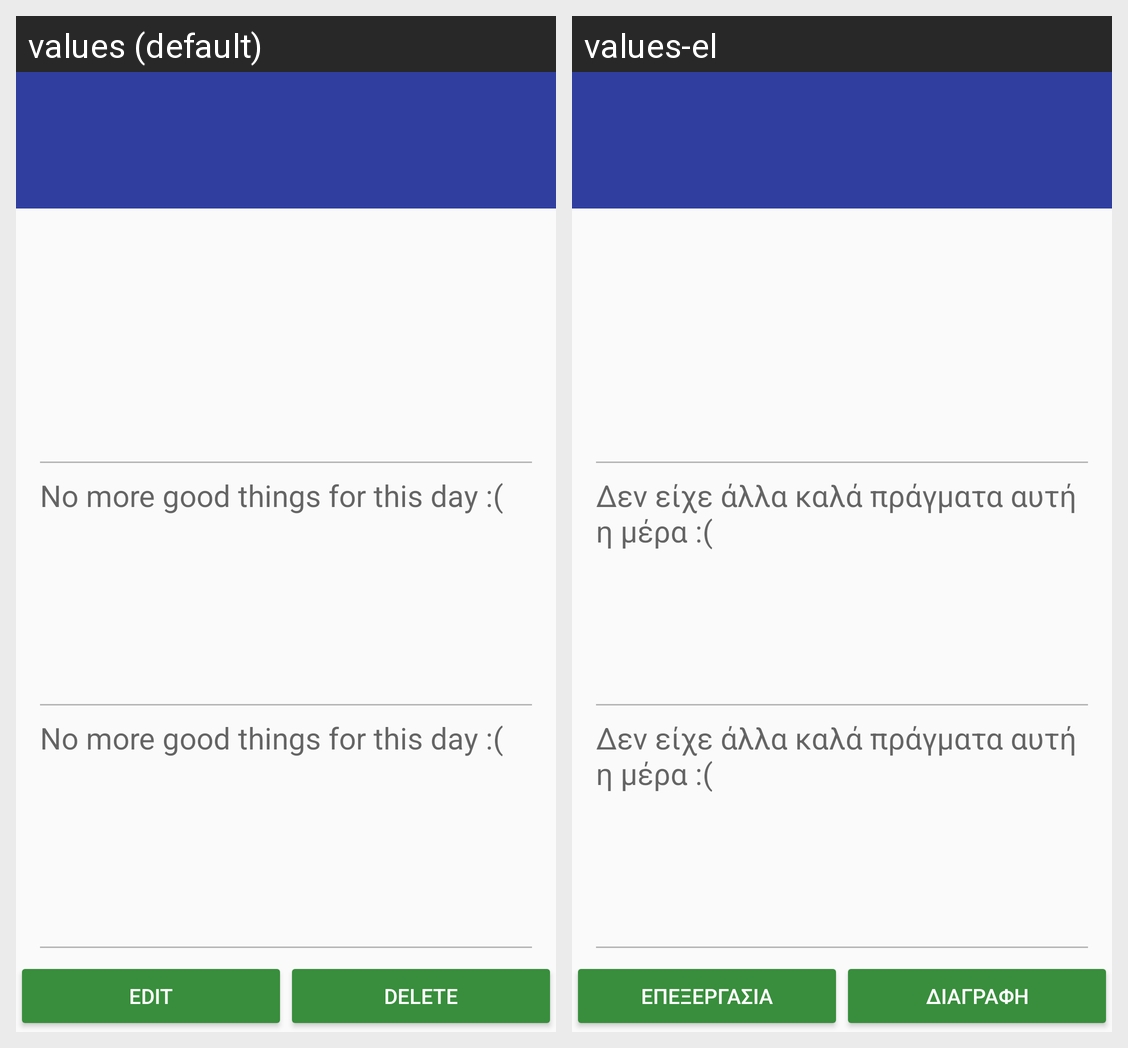

Strings drawn on this Android screen and how each of the app's shown locales translates them:
Android screen res/layout/activity_day_view.xml rendered under 2 locales, left to right: values (default), values-el. Device: Nexus 5 (rendered at 1080×1920; each locale shown at half size, 540×960, under a caption strip naming it); theme AppTheme.
Strings drawn on this screen, with the default value and each locale's value (text and hints the layout hard-codes, and strings that could not be matched under every locale, appear in the picture but are not listed):

nomoregoodthings
  values: No more good things for this day :(
  values-el: Δεν είχε άλλα καλά πράγματα αυτή η μέρα :(

editDayView
  values: Edit
  values-el: Επεξεργασία

deleteDayView
  values: Delete
  values-el: Διαγραφή
